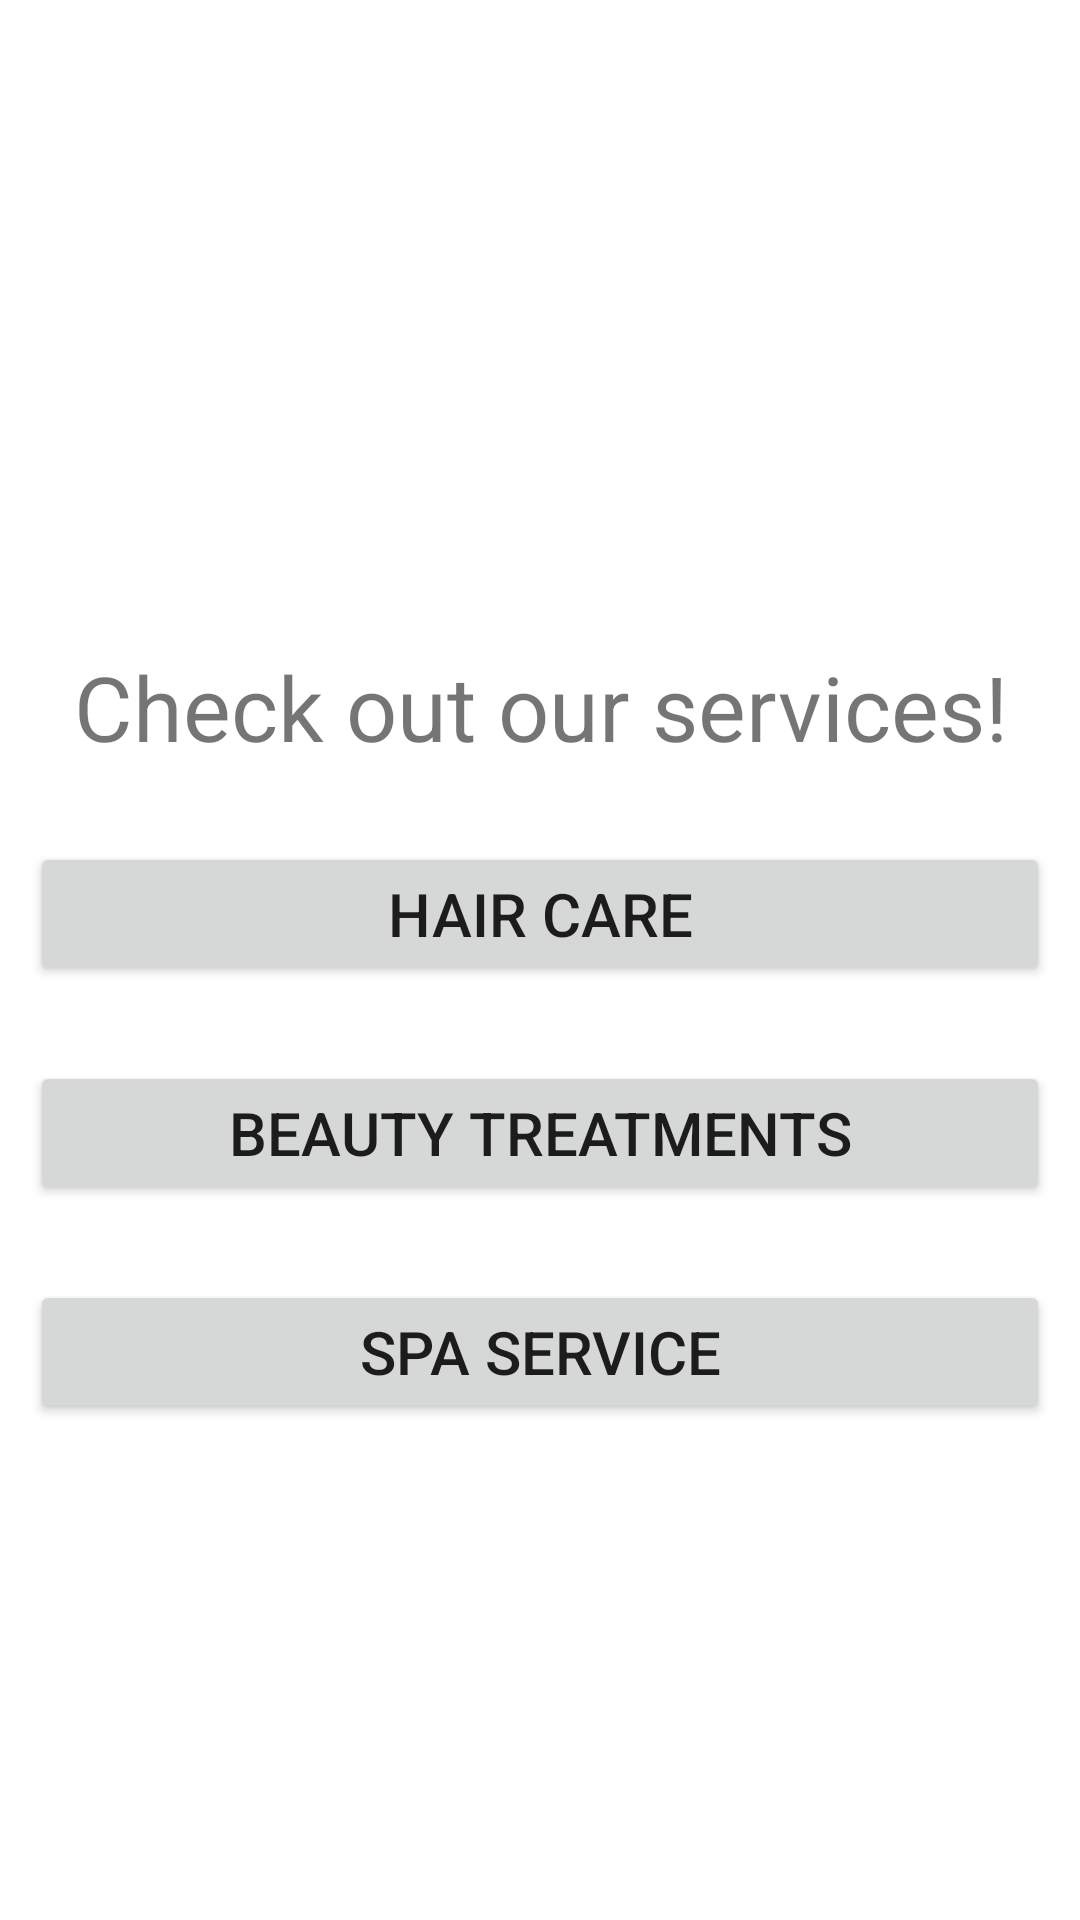

Layout XML and referenced resources for this Android screen:
<!-- AndroidManifest.xml: application theme Theme.19F19012_Week10_P1 -->
<!-- res/layout/activity_home.xml -->
<?xml version="1.0" encoding="utf-8"?>
<RelativeLayout xmlns:android="http://schemas.android.com/apk/res/android"
    xmlns:app="http://schemas.android.com/apk/res-auto"
    xmlns:tools="http://schemas.android.com/tools"
    android:layout_width="match_parent"
    android:layout_height="match_parent"
    android:padding="10dp"
    android:orientation="vertical"
    android:gravity="center"
    tools:context=".HomeActivity">


    <TextView
        android:id="@+id/tvmsg"
        android:layout_width="match_parent"
        android:layout_height="wrap_content"
        android:layout_marginTop="50dp"
        android:text="Check out our services!"
        android:textAlignment="center"
        android:textSize="30dp" />

    <Button
        android:id="@+id/btnhair"
        android:layout_width="match_parent"
        android:layout_height="wrap_content"
        android:layout_marginTop="25dp"
        android:text="Hair Care"
        android:layout_below="@+id/tvmsg"
        android:textSize="20dp"/>

    <Button
        android:id="@+id/btnbeauty"
        android:layout_width="match_parent"
        android:layout_height="wrap_content"
        android:layout_marginTop="25dp"
        android:text="Beauty Treatments"
        android:layout_below="@+id/btnhair"
        android:textSize="20dp" />

    <Button
        android:id="@+id/btnspa"
        android:layout_width="match_parent"
        android:layout_height="wrap_content"
        android:layout_marginTop="25dp"
        android:text="Spa Service"
        android:layout_below="@+id/btnbeauty"
        android:textSize="20dp" />


</RelativeLayout>
<!-- resources referenced by this layout -->
<resources>
  <style name="Theme.19F19012_Week10_P1" parent="Theme.MaterialComponents.DayNight.DarkActionBar">
          
          <item name="colorPrimary">@color/purple_500</item>
          <item name="colorPrimaryVariant">@color/purple_700</item>
          <item name="colorOnPrimary">@color/white</item>
          
          <item name="colorSecondary">@color/teal_200</item>
          <item name="colorSecondaryVariant">@color/teal_700</item>
          <item name="colorOnSecondary">@color/black</item>
          
          <item name="android:statusBarColor" tools:targetApi="l">?attr/colorPrimaryVariant</item>
          
      </style>
  <!-- not gathered from this repository: default colours our renderer supplied (Android Studio template values) -->
  <color name="purple_500">#FF6200EE</color>
  <color name="purple_700">#FF3700B3</color>
  <color name="teal_200">#FF03DAC5</color>
  <color name="teal_700">#FF018786</color>
  <color name="black">#FF000000</color>
  <color name="white">#FFFFFFFF</color>
</resources>
